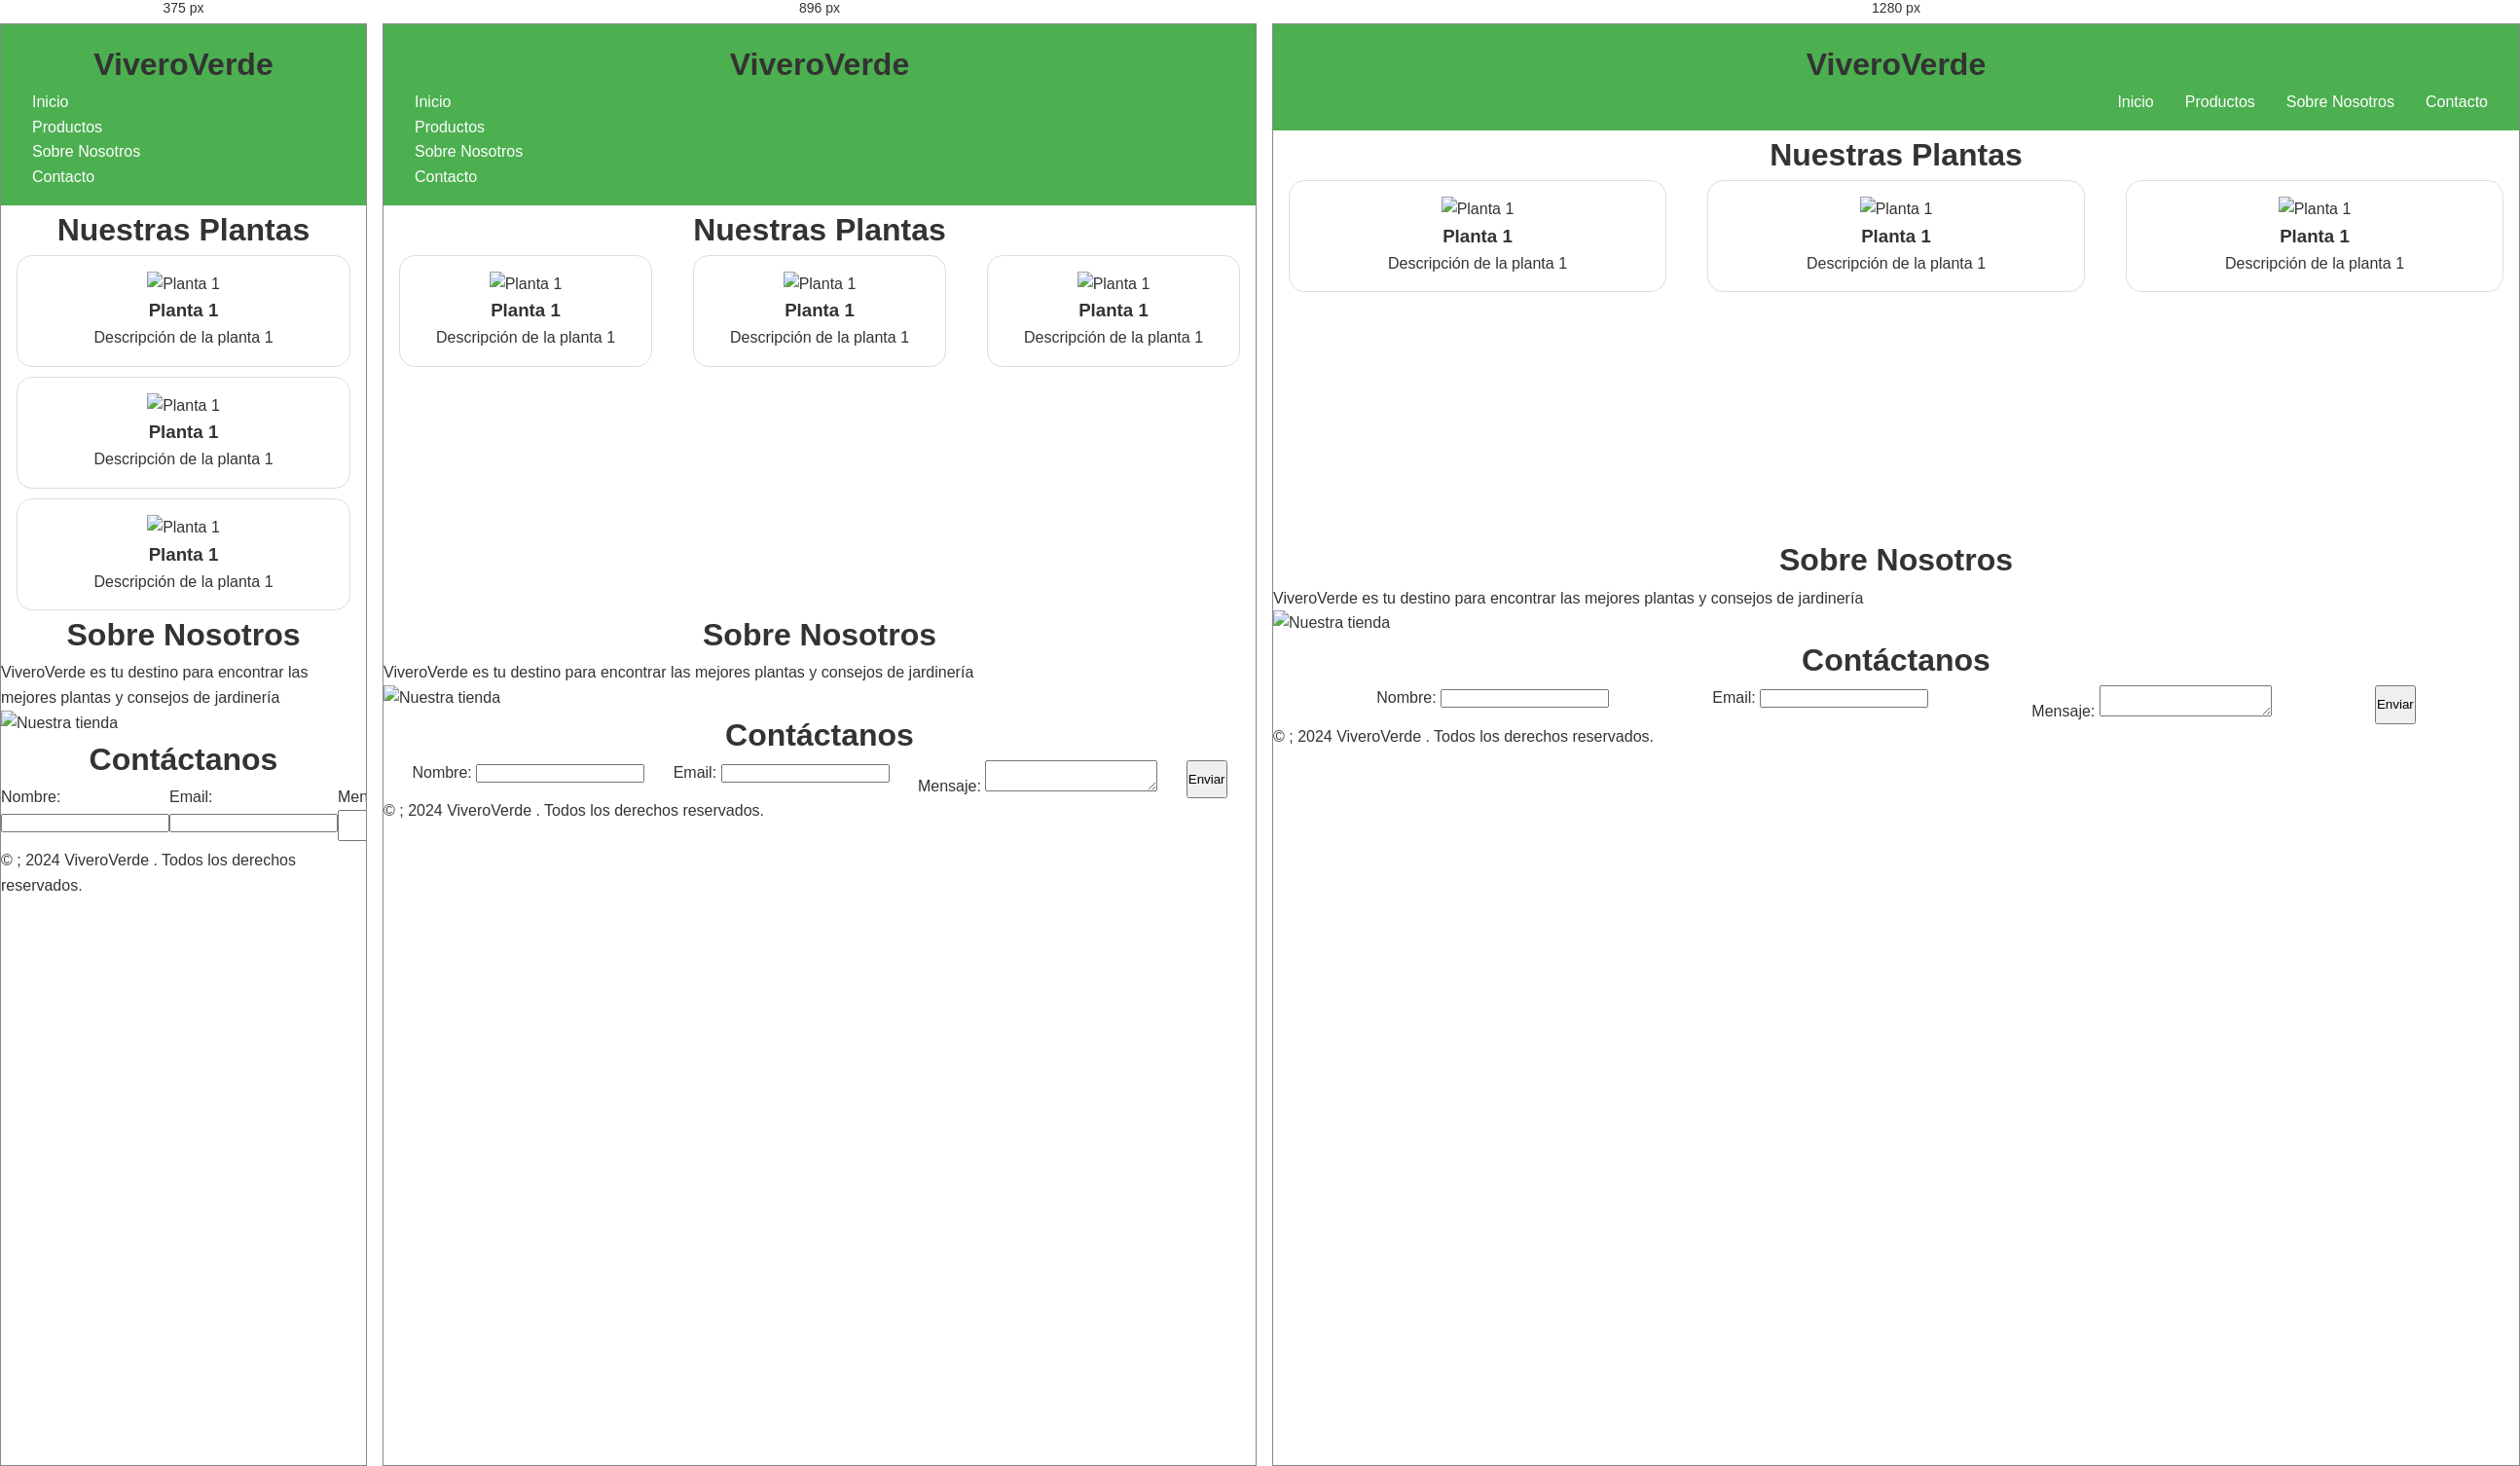
Rendered at 375 px, 896 px and 1280 px, left to right.

<!-- file: index.html -->
<!DOCTYPE html>
<html lang="es">
<head>
    <meta charset="UTF-8">
    <meta name="viewport" content="width=device-width, initial-scale=1.0">
    <title>ViveroVerde - Tu tuenda de Plantas</title>
    <link rel="stylesheet" href="styles.css">
</head>
<body >
    <header>
    <h1> ViveroVerde </h1 >
        <nav>
            <ul>
                <li> <a href ="# inicio "> Inicio </a> </li >
                <li> <a href ="# productos "> Productos </a> </li >
                <li> <a href ="#sobre - nosotros "> Sobre Nosotros </a> </li >
                <li> <a href ="# contacto "> Contacto </a> </li >
            </ul>
        </nav>
    </header>
    <main>
        <section id="productos">
            <h2 > Nuestras Plantas </h2>
            <div class =" productos-grid ">
                <div class =" producto">
                <img src ="planta1.jpg " alt ="Planta 1">
                <h3>Planta 1</h3>
                <p>Descripción de la planta 1 </p>
                </div>
                <div class =" producto">
                <img src ="planta2.jpg " alt ="Planta 1">
                <h3>Planta 1</h3>
                <p>Descripción de la planta 1 </p>
                </div>
                <div class =" producto">
                <img src ="planta3.jpg " alt ="Planta 1">
                <h3>Planta 1</h3>
                <p>Descripción de la planta 1 </p>
                </div>
            </div>
        </section>
        <section id="sobre-nosotros">
            <h2>Sobre Nosotros</h2>
            <div class="sobre-nososotros-contenido">
                <div class="texto">
                    <p>ViveroVerde es tu destino para encontrar las mejores plantas y consejos de jardinería</p>
                </div>
                <div class="imagen">
                    <img src="tienda.jpg" alt="Nuestra tienda">
                </div>
            </div>
        </section>
        <section>
            <h2>Contáctanos</h2>
            <form class="formulario-contacto">
                <div class="form-group">
                    <label for="nombre" >Nombre: </label>
                    <input type="text" id="nombre" name="nombre" required>
                </div>
                <div class="form-group">
                    <label for="email" >Email: </label>
                    <input type="email" id="email" name="email" required>
                </div>
                <div class="form-group">
                    <label for="mensaje" >Mensaje: </label>
                    <textarea name="mensaje" id="mensaje" required></textarea>
                </div>
                <button type="submit">Enviar</button>
            </form>
        </section>
    </main>
    <footer>
    <p>&copy ; 2024 ViveroVerde . Todos los derechos reservados.</p>
    </footer>
    </body>
</html>

/* @media block from styles.css */
@media (max-width: 768px) {
    *{
        box-sizing: border-box;
        margin: 0;
        padding: 0;
    }
    body{
        font-family: Arial, sans-serif;
        line-height: 1.6;
        color: #333;
    }
    header{
        background-color: #4CAF50;
        padding: 1rem;
    
    }
    nav ul{
        list-style-type: none;
    
    }
    main h2{
        font-size: 2rem;
        text-align: center;
    } 
    
    nav a{
        color: white;
        text-decoration: none;
        padding: 0.5em 1rem;
      
    }
    
}

/* @media block from styles.css */
@media (min-width: 768px ) {
.productos-grid {
    display: grid;
    grid-template-columns: repeat(3, 1fr);
    gap: 10px
}

.producto img{
    height:300px ;
    width: 300px;
}
}

/* @media block from styles.css */
@media (min-width: 1024px ) {

*{
    box-sizing: border-box;
    margin: 0;
    padding: 0;
}
.productos-grid {
        display: grid;
        grid-template-columns: repeat(3, 1fr);
        gap: 10px
    }
    
.producto img{
        height:500px ;
        width: 500px;
    }

nav ul{
    display: flex;
    justify-content: end;
}
}

/* @media block from styles.css */
@media (max-width : 768px){
    .form-grupo{
        display: grid;
        grid-template-columns: 1fr 1fr 1fr;

    }
}